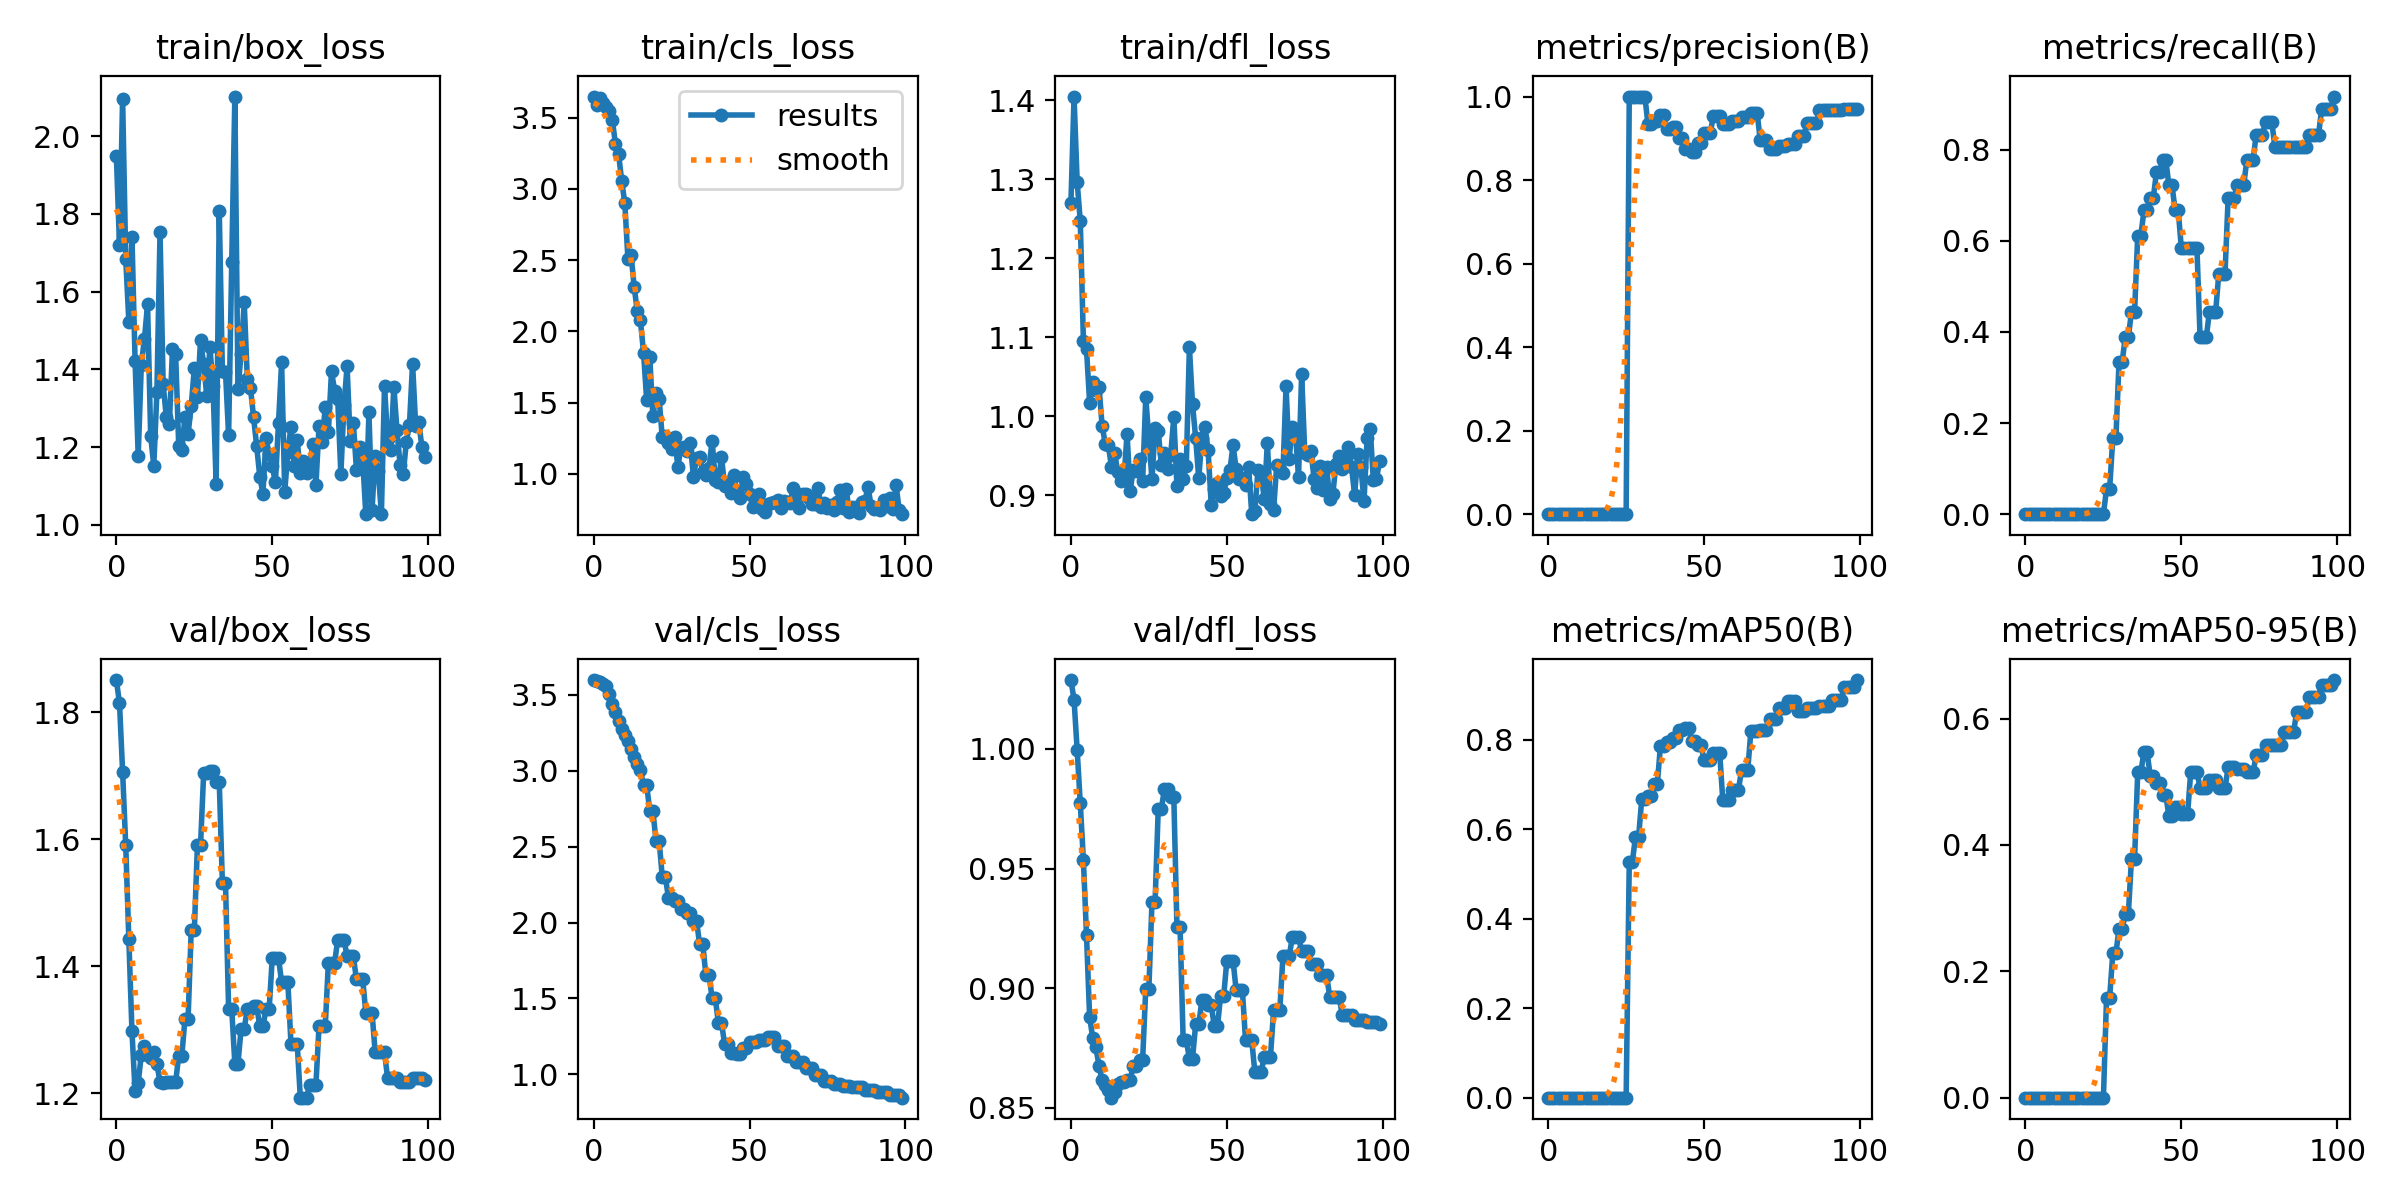

Data behind this chart, as committed beside it:
epoch, train/box_loss, train/cls_loss, train/dfl_loss, metrics/precision(B), metrics/recall(B), metrics/mAP50(B), metrics/mAP50-95(B), val/box_loss, val/cls_loss, val/dfl_loss, lr/pg0, lr/pg1, lr/pg2
0, 1.949, 3.649, 1.27, 0, 0, 0, 0, 1.851, 3.597, 1.029, 0, 0, 0
1, 1.72, 3.592, 1.405, 0, 0, 0, 0, 1.814, 3.592, 1.021, 1.9802e-05, 1.9802e-05, 1.9802e-05
2, 2.096, 3.639, 1.297, 0, 0, 0, 0, 1.706, 3.587, 0.9996, 3.9208e-05, 3.9208e-05, 3.9208e-05
3, 1.685, 3.602, 1.247, 0, 0, 0, 0, 1.59, 3.571, 0.9772, 5.8218e-05, 5.8218e-05, 5.8218e-05
4, 1.523, 3.574, 1.096, 0, 0, 0, 0, 1.442, 3.557, 0.9535, 7.6832e-05, 7.6832e-05, 7.6832e-05
5, 1.741, 3.55, 1.085, 0, 0, 0, 0, 1.297, 3.506, 0.9221, 9.505e-05, 9.505e-05, 9.505e-05
6, 1.422, 3.483, 1.017, 0, 0, 0, 0, 1.203, 3.438, 0.8879, 0.0001129, 0.0001129, 0.0001129
7, 1.177, 3.315, 1.043, 0, 0, 0, 0, 1.216, 3.385, 0.8792, 0.0001303, 0.0001303, 0.0001303
8, 1.412, 3.244, 1.033, 0, 0, 0, 0, 1.261, 3.325, 0.8753, 0.0001473, 0.0001473, 0.0001473
9, 1.478, 3.057, 1.038, 0, 0, 0, 0, 1.275, 3.272, 0.8676, 0.000164, 0.000164, 0.000164
10, 1.567, 2.899, 0.9885, 0, 0, 0, 0, 1.26, 3.236, 0.8615, 0.0001802, 0.0001802, 0.0001802
11, 1.229, 2.507, 0.9654, 0, 0, 0, 0, 1.255, 3.196, 0.8597, 0.000196, 0.000196, 0.000196
12, 1.152, 2.538, 0.9642, 0, 0, 0, 0, 1.266, 3.141, 0.8574, 0.0002115, 0.0002115, 0.0002115
13, 1.341, 2.312, 0.9356, 0, 0, 0, 0, 1.246, 3.089, 0.8543, 0.0002265, 0.0002265, 0.0002265
14, 1.752, 2.141, 0.9543, 0, 0, 0, 0, 1.217, 3.044, 0.8566, 0.0002412, 0.0002412, 0.0002412
15, 1.361, 2.079, 0.9296, 0, 0, 0, 0, 1.216, 3.004, 0.8598, 0.0002555, 0.0002555, 0.0002555
16, 1.278, 1.851, 0.9179, 0, 0, 0, 0, 1.217, 2.907, 0.8608, 0.0002693, 0.0002693, 0.0002693
17, 1.259, 1.52, 0.9198, 0, 0, 0, 0, 1.217, 2.907, 0.8608, 0.0002828, 0.0002828, 0.0002828
18, 1.453, 1.819, 0.9781, 0, 0, 0, 0, 1.217, 2.735, 0.8617, 0.0002959, 0.0002959, 0.0002959
19, 1.44, 1.404, 0.9059, 0, 0, 0, 0, 1.217, 2.735, 0.8617, 0.0003085, 0.0003085, 0.0003085
20, 1.203, 1.566, 0.9328, 0, 0, 0, 0, 1.259, 2.538, 0.8677, 0.0003208, 0.0003208, 0.0003208
21, 1.192, 1.526, 0.9315, 0, 0, 0, 0, 1.259, 2.538, 0.8677, 0.0003327, 0.0003327, 0.0003327
22, 1.278, 1.258, 0.9456, 0, 0, 0, 0, 1.317, 2.302, 0.8701, 0.0003442, 0.0003442, 0.0003442
23, 1.234, 1.264, 0.9182, 0, 0, 0, 0, 1.317, 2.302, 0.8701, 0.0003553, 0.0003553, 0.0003553
24, 1.305, 1.22, 1.024, 0, 0, 0, 0, 1.456, 2.16, 0.8998, 0.0003659, 0.0003659, 0.0003659
25, 1.403, 1.174, 0.9708, 0, 0, 0, 0, 1.456, 2.16, 0.8998, 0.0003763, 0.0003763, 0.0003763
26, 1.329, 1.26, 0.9205, 1, 0.05556, 0.5278, 0.1583, 1.591, 2.141, 0.9362, 0.0003861, 0.0003861, 0.0003861
27, 1.475, 1.05, 0.9848, 1, 0.05556, 0.5278, 0.1583, 1.591, 2.141, 0.9362, 0.0003957, 0.0003957, 0.0003957
28, 1.412, 1.183, 0.9821, 1, 0.1667, 0.5833, 0.2283, 1.704, 2.088, 0.9748, 0.0004048, 0.0004048, 0.0004048
29, 1.332, 1.19, 0.9386, 1, 0.1667, 0.5833, 0.2283, 1.704, 2.088, 0.9748, 0.0004135, 0.0004135, 0.0004135
30, 1.457, 1.162, 0.9533, 1, 0.3333, 0.6666, 0.2673, 1.708, 2.066, 0.9835, 0.0004218, 0.0004218, 0.0004218
31, 1.358, 1.217, 0.9338, 1, 0.3333, 0.6666, 0.2673, 1.708, 2.066, 0.9835, 0.0004297, 0.0004297, 0.0004297
32, 1.104, 0.9807, 0.951, 0.9333, 0.3889, 0.6738, 0.2907, 1.689, 2.01, 0.9799, 0.0004372, 0.0004372, 0.0004372
33, 1.806, 1.111, 0.9994, 0.9333, 0.3889, 0.6738, 0.2907, 1.689, 2.01, 0.9799, 0.0004444, 0.0004444, 0.0004444
34, 1.394, 1.12, 0.9117, 0.9412, 0.4444, 0.7012, 0.3784, 1.531, 1.858, 0.9258, 0.0004511, 0.0004511, 0.0004511
35, 1.393, 1.014, 0.946, 0.9412, 0.4444, 0.7012, 0.3784, 1.531, 1.858, 0.9258, 0.0004574, 0.0004574, 0.0004574
36, 1.23, 0.9913, 0.9214, 0.9565, 0.6111, 0.7864, 0.5149, 1.333, 1.652, 0.8784, 0.0004634, 0.0004634, 0.0004634
37, 1.676, 1.041, 0.9372, 0.9565, 0.6111, 0.7864, 0.5149, 1.333, 1.652, 0.8784, 0.0004689, 0.0004689, 0.0004689
38, 2.102, 1.235, 1.088, 0.9231, 0.6667, 0.7957, 0.5475, 1.246, 1.503, 0.8706, 0.0004741, 0.0004741, 0.0004741
39, 1.348, 0.9587, 1.015, 0.9231, 0.6667, 0.7957, 0.5475, 1.246, 1.503, 0.8706, 0.0004788, 0.0004788, 0.0004788
40, 1.44, 0.9466, 0.9729, 0.9259, 0.6944, 0.8048, 0.5094, 1.301, 1.341, 0.8849, 0.0004832, 0.0004832, 0.0004832
41, 1.573, 1.122, 0.9215, 0.9259, 0.6944, 0.8048, 0.5094, 1.301, 1.341, 0.8849, 0.0004872, 0.0004872, 0.0004872
42, 1.376, 0.9172, 0.9728, 0.9, 0.75, 0.8207, 0.4982, 1.333, 1.2, 0.895, 0.0004907, 0.0004907, 0.0004907
43, 1.352, 0.9417, 0.9863, 0.9, 0.75, 0.8207, 0.4982, 1.333, 1.2, 0.895, 0.0004939, 0.0004939, 0.0004939
44, 1.277, 0.8666, 0.9572, 0.875, 0.7778, 0.8265, 0.4792, 1.337, 1.141, 0.8928, 0.0004967, 0.0004967, 0.0004967
45, 1.202, 0.9937, 0.8877, 0.875, 0.7778, 0.8265, 0.4792, 1.337, 1.141, 0.8928, 0.0004991, 0.0004991, 0.0004991
46, 1.124, 0.8681, 0.9076, 0.8667, 0.7222, 0.797, 0.4456, 1.305, 1.135, 0.8841, 0.000501, 0.000501, 0.000501
47, 1.08, 0.8317, 0.9156, 0.8667, 0.7222, 0.797, 0.4456, 1.305, 1.135, 0.8841, 0.0005026, 0.0005026, 0.0005026
48, 1.222, 0.9811, 0.8995, 0.8889, 0.6667, 0.7878, 0.4594, 1.332, 1.175, 0.8967, 0.0005038, 0.0005038, 0.0005038
49, 1.182, 0.9297, 0.903, 0.8889, 0.6667, 0.7878, 0.4594, 1.332, 1.175, 0.8967, 0.0005046, 0.0005046, 0.0005046
50, 1.15, 0.8628, 0.9218, 0.913, 0.5833, 0.7543, 0.4487, 1.413, 1.215, 0.9115, 0.000505, 0.000505, 0.000505
51, 1.109, 0.7686, 0.9324, 0.913, 0.5833, 0.7543, 0.4487, 1.413, 1.215, 0.9115, 0.000505, 0.000505, 0.000505
52, 1.262, 0.826, 0.9635, 0.913, 0.5833, 0.7543, 0.4487, 1.413, 1.215, 0.9115, 0.0005046, 0.0005046, 0.0005046
53, 1.417, 0.8576, 0.9335, 0.9546, 0.5833, 0.7709, 0.5156, 1.374, 1.226, 0.8991, 0.0005038, 0.0005038, 0.0005038
54, 1.085, 0.7576, 0.921, 0.9546, 0.5833, 0.7709, 0.5156, 1.374, 1.226, 0.8991, 0.0005026, 0.0005026, 0.0005026
55, 1.187, 0.7308, 0.9226, 0.9546, 0.5833, 0.7709, 0.5156, 1.374, 1.226, 0.8991, 0.000501, 0.000501, 0.000501
56, 1.252, 0.7912, 0.9135, 0.9333, 0.3889, 0.6645, 0.4903, 1.278, 1.244, 0.8782, 0.0004991, 0.0004991, 0.0004991
57, 1.151, 0.7954, 0.9354, 0.9333, 0.3889, 0.6645, 0.4903, 1.278, 1.244, 0.8782, 0.0004967, 0.0004967, 0.0004967
58, 1.219, 0.8069, 0.8763, 0.9333, 0.3889, 0.6645, 0.4903, 1.278, 1.244, 0.8782, 0.0004939, 0.0004939, 0.0004939
59, 1.132, 0.8205, 0.8807, 0.9412, 0.4444, 0.6877, 0.5022, 1.193, 1.189, 0.8648, 0.0004908, 0.0004908, 0.0004908
... 40 more rows
